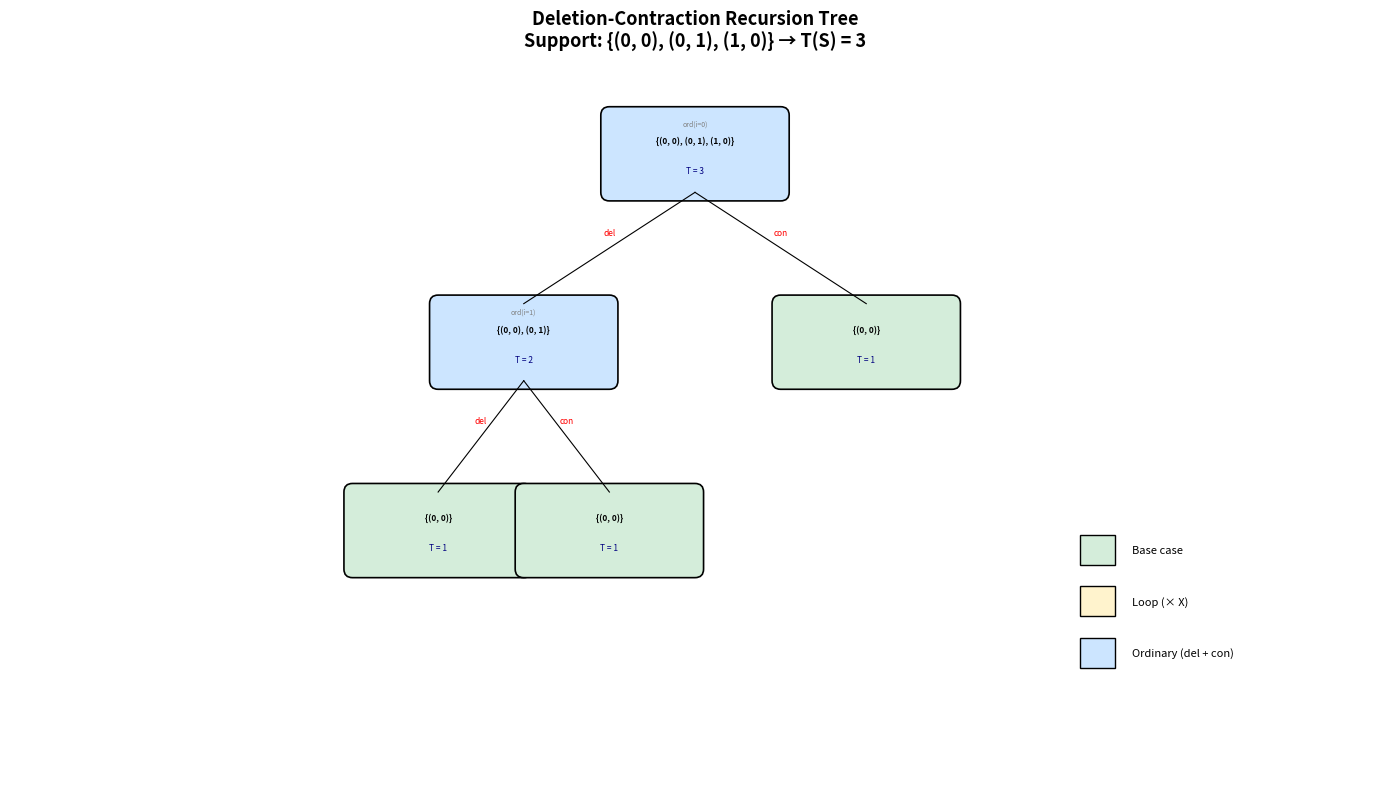

This chart was generated by the following Python code:
#!/usr/bin/env python3
"""
Visualization: Deletion-Contraction Recursion Tree

Shows the recursive structure of the support-Tutte polynomial computation,
illustrating how deletion and contraction decompose a support into smaller
pieces. Each node shows the support and its polynomial value.

This visualizes the core mathematical idea: a universal recursion scheme
that assigns polynomial invariants to discrete convex structures.
"""

import matplotlib.pyplot as plt
import matplotlib.patches as patches
import numpy as np

# ===== Inline all needed functions =====

def poly_add(p, q):
    result = dict(p)
    for k, v in q.items():
        result[k] = result.get(k, 0) + v
    return {k: v for k, v in result.items() if v != 0}

def poly_mul_x(p):
    return {k + 1: v for k, v in p.items()}

def poly_str(p):
    if not p:
        return "0"
    terms = []
    for deg in sorted(p.keys(), reverse=True):
        coeff = p[deg]
        if coeff == 0:
            continue
        if deg == 0:
            terms.append(str(coeff))
        elif deg == 1:
            terms.append(f"{coeff}X" if coeff != 1 else "X")
        else:
            terms.append(f"{coeff}X^{deg}" if coeff != 1 else f"X^{deg}")
    return " + ".join(terms) if terms else "0"

def support_str(S):
    if len(S) == 0:
        return "∅"
    return "{" + ", ".join(str(m) for m in sorted(S)) + "}"

def support_tutte_tree(S, n, depth=0):
    """Compute T(S) and return the recursion tree."""
    zero = tuple(0 for _ in range(n))
    
    if len(S) == 0:
        return {'S': S, 'T': {0: 1}, 'type': 'empty', 'children': []}
    
    if S == frozenset({zero}):
        return {'S': S, 'T': {0: 1}, 'type': 'zero', 'children': []}
    
    for i in range(n):
        has_zero = any(m[i] == 0 for m in S)
        has_pos = any(m[i] > 0 for m in S)
        if has_zero and has_pos:
            del_S = frozenset(m for m in S if m[i] == 0)
            contracted = set()
            for m in S:
                if m[i] > 0:
                    new_m = list(m)
                    new_m[i] -= 1
                    contracted.add(tuple(new_m))
            con_S = frozenset(contracted)
            
            left = support_tutte_tree(del_S, n, depth + 1)
            right = support_tutte_tree(con_S, n, depth + 1)
            T = poly_add(left['T'], right['T'])
            
            return {
                'S': S, 'T': T, 'type': 'ordinary',
                'coord': i,
                'children': [left, right]
            }
    
    for i in range(n):
        if all(m[i] > 0 for m in S):
            contracted = set()
            for m in S:
                new_m = list(m)
                new_m[i] -= 1
                contracted.add(tuple(new_m))
            con_S = frozenset(contracted)
            
            child = support_tutte_tree(con_S, n, depth + 1)
            T = poly_mul_x(child['T'])
            
            return {
                'S': S, 'T': T, 'type': 'loop',
                'coord': i,
                'children': [child]
            }
    
    return {'S': S, 'T': {0: 1}, 'type': 'fallback', 'children': []}


def draw_tree(ax, node, x, y, dx, dy, level=0):
    """Draw the recursion tree on a matplotlib axis."""
    # Node colors
    colors = {
        'empty': '#e8e8e8',
        'zero': '#d4edda', 
        'ordinary': '#cce5ff',
        'loop': '#fff3cd',
        'fallback': '#e8e8e8'
    }
    
    color = colors.get(node['type'], '#ffffff')
    
    # Draw node box
    box_w, box_h = 2.0, 0.9
    rect = patches.FancyBboxPatch(
        (x - box_w/2, y - box_h/2), box_w, box_h,
        boxstyle="round,pad=0.1", facecolor=color,
        edgecolor='black', linewidth=1.2
    )
    ax.add_patch(rect)
    
    # Node text
    s_str = support_str(node['S'])
    t_str = poly_str(node['T'])
    if len(s_str) > 25:
        s_str = s_str[:22] + "..."
    
    ax.text(x, y + 0.15, s_str, ha='center', va='center', fontsize=6, fontweight='bold')
    ax.text(x, y - 0.2, f"T = {t_str}", ha='center', va='center', fontsize=6, color='navy')
    
    # Label for operation type
    if node['type'] == 'ordinary':
        ax.text(x, y + 0.35, f"ord(i={node['coord']})", ha='center', va='center',
                fontsize=5, color='gray')
    elif node['type'] == 'loop':
        ax.text(x, y + 0.35, f"loop(i={node['coord']})", ha='center', va='center',
                fontsize=5, color='orange')
    
    # Draw children
    children = node['children']
    if len(children) == 2:
        labels = ['del', 'con']
        for idx, (child, label) in enumerate(zip(children, labels)):
            cx = x + (idx - 0.5) * dx
            cy = y + dy
            ax.plot([x, cx], [y - box_h/2, cy + box_h/2], 
                    'k-', linewidth=0.8)
            ax.text((x + cx)/2, (y - box_h/2 + cy + box_h/2)/2 + 0.15,
                    label, fontsize=6, color='red', ha='center')
            draw_tree(ax, child, cx, cy, dx * 0.5, dy, level + 1)
    elif len(children) == 1:
        cx, cy = x, y + dy
        ax.plot([x, cx], [y - box_h/2, cy + box_h/2], 
                'k-', linewidth=0.8)
        ax.text(x + 0.15, (y - box_h/2 + cy + box_h/2)/2 + 0.15,
                '×X', fontsize=7, color='orange', ha='center', fontweight='bold')
        draw_tree(ax, children[0], cx, cy, dx * 0.7, dy, level + 1)


# ===== Create visualization =====

# Example: S = {(0,0), (1,0), (0,1)} — basis indicators of U_{1,2}
S = frozenset({(0, 0), (1, 0), (0, 1)})
tree = support_tutte_tree(S, 2)

fig, ax = plt.subplots(1, 1, figsize=(14, 8))
ax.set_xlim(-8, 8)
ax.set_ylim(-7, 1.5)
ax.set_aspect('equal')
ax.axis('off')

ax.set_title(
    'Deletion-Contraction Recursion Tree\n'
    f'Support: {support_str(S)} → T(S) = {poly_str(tree["T"])}',
    fontsize=13, fontweight='bold', pad=15
)

draw_tree(ax, tree, 0, 0.5, 4, -2.2)

# Legend
legend_items = [
    ('Ordinary (del + con)', '#cce5ff'),
    ('Loop (× X)', '#fff3cd'),
    ('Base case', '#d4edda'),
]
for idx, (label, color) in enumerate(legend_items):
    rect = patches.Rectangle((4.5, -5.5 + idx * 0.6), 0.4, 0.35,
                             facecolor=color, edgecolor='black')
    ax.add_patch(rect)
    ax.text(5.1, -5.5 + idx * 0.6 + 0.17, label, fontsize=8, va='center')

plt.tight_layout()
plt.savefig('recursion_tree.png', dpi=150, bbox_inches='tight')
print("Saved recursion tree visualization")
